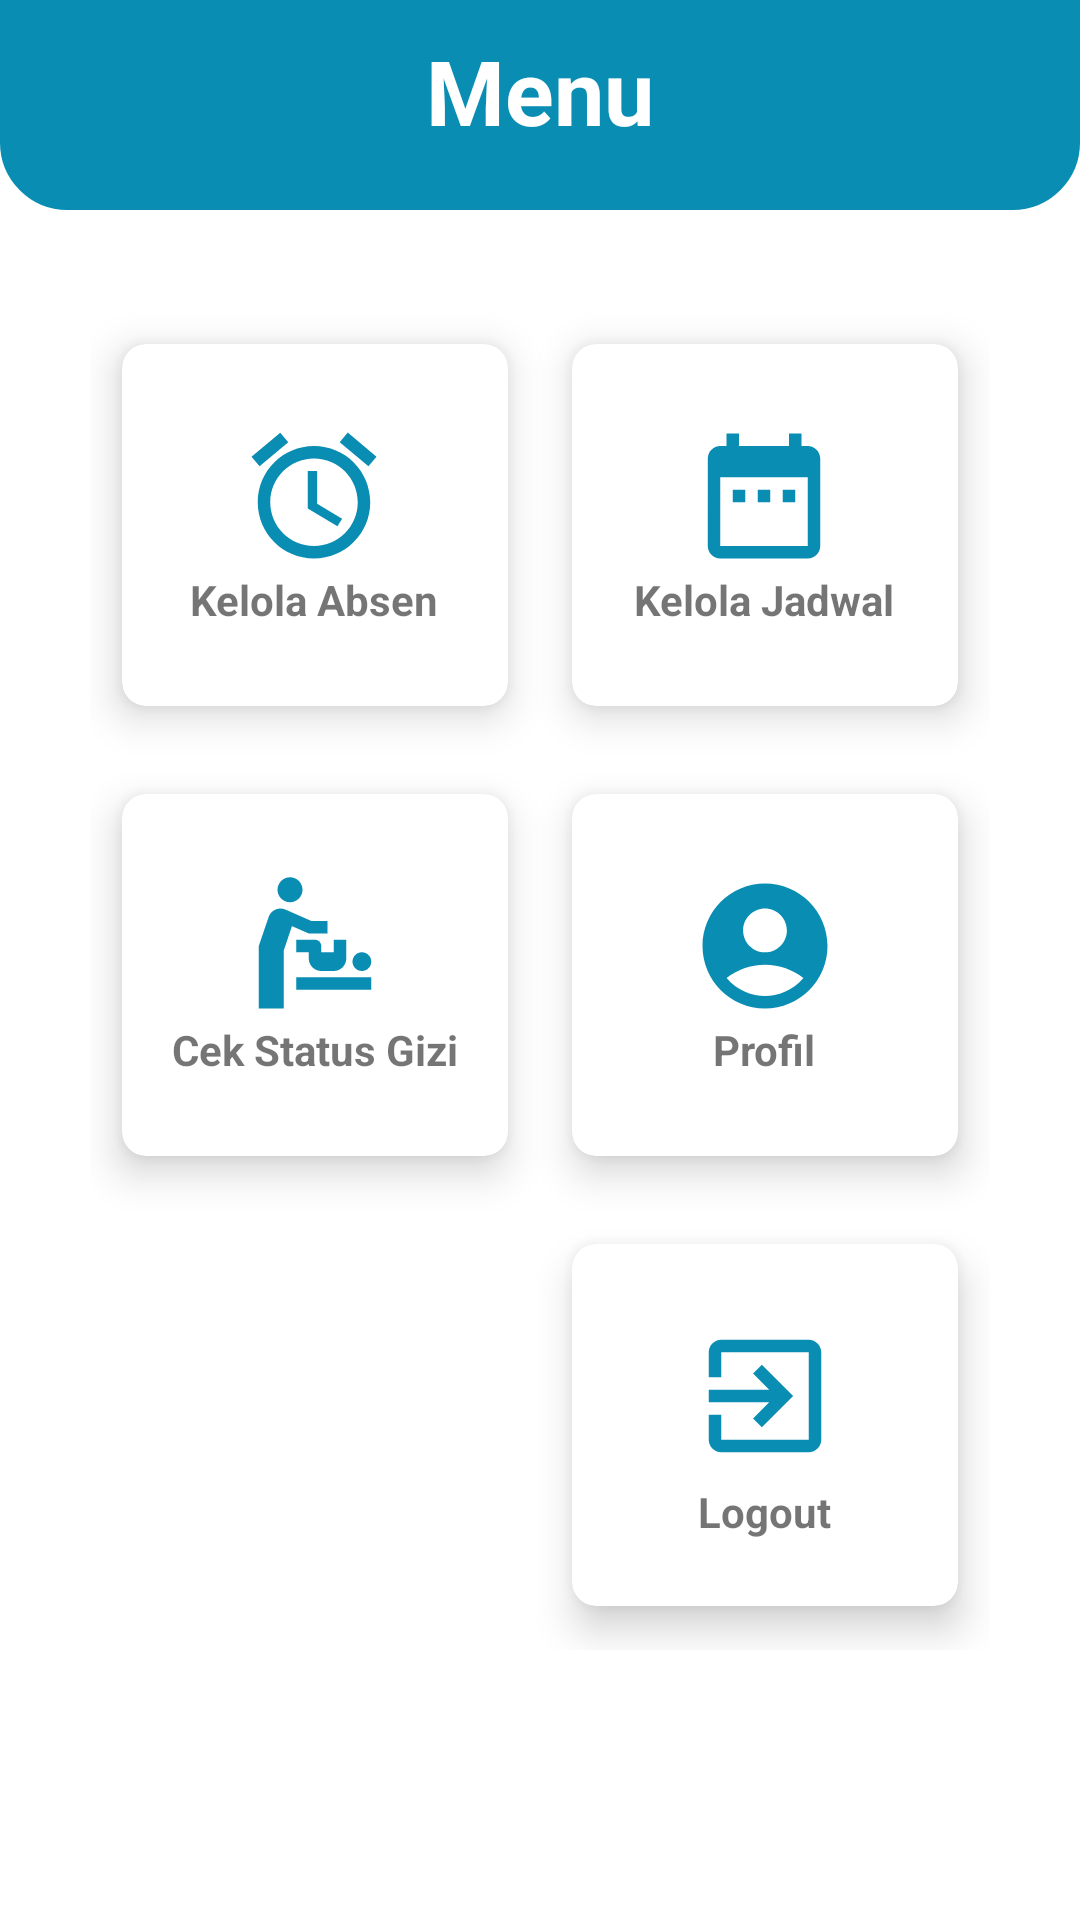

Produce the Android XML layout that renders to this screen, including the resource entries it uses.
<!-- AndroidManifest.xml: application theme Theme.Posyandu -->
<!-- res/layout/fragment_menu_peserta.xml -->
<?xml version="1.0" encoding="utf-8"?>
<RelativeLayout xmlns:android="http://schemas.android.com/apk/res/android"
    xmlns:tools="http://schemas.android.com/tools"
    android:layout_width="match_parent"
    android:layout_height="match_parent"
    xmlns:app="http://schemas.android.com/apk/res-auto"
    tools:context=".MenuPesertaFragment">

    
    <View
        android:id="@+id/bg_menu"
        android:layout_width="match_parent"
        android:layout_height="70dp"
        android:background="@drawable/bg_home"/>

    <TextView
        android:layout_width="match_parent"
        android:layout_height="wrap_content"
        android:layout_marginTop="10dp"
        android:gravity="center_horizontal"
        android:text="Menu"
        android:textColor="@color/white"
        android:textSize="30dp"
        android:textStyle="bold" />

    <GridLayout
        android:id="@+id/grid_total"
        android:layout_below="@+id/bg_menu"
        android:layout_width="match_parent"
        android:layout_height="wrap_content"
        android:layout_marginLeft="30dp"
        android:layout_marginRight="30dp"
        android:layout_marginTop="30dp"
        android:columnCount="2"
        android:rowCount="3">

        <androidx.cardview.widget.CardView
            android:id="@+id/cv_kelola_absen_peserta"
            android:layout_width="100dp"
            android:layout_height="150dp"
            android:layout_row="0"
            android:layout_rowWeight="1"
            android:layout_column="0"
            android:layout_columnWeight="1"
            android:layout_gravity="fill"
            app:cardCornerRadius="8dp"
            app:cardElevation="8dp"
            app:cardUseCompatPadding="true">

            <LinearLayout
                android:layout_width="wrap_content"
                android:layout_height="wrap_content"
                android:layout_gravity="center"
                android:gravity="center"
                android:orientation="vertical">
                <ImageView
                    android:layout_width="50dp"
                    android:layout_height="50dp"
                    android:src="@drawable/ic_absen"/>
                <TextView
                    android:layout_width="wrap_content"
                    android:layout_height="wrap_content"
                    android:text="Kelola Absen"
                    android:textAlignment="center"
                    android:textStyle="bold"/>
            </LinearLayout>

        </androidx.cardview.widget.CardView>

        <androidx.cardview.widget.CardView
            android:id="@+id/cv_kelola_jadwal"
            android:layout_width="100dp"
            android:layout_height="150dp"
            android:layout_row="0"
            android:layout_rowWeight="1"
            android:layout_column="1"
            android:layout_columnWeight="1"
            android:layout_gravity="fill"
            app:cardCornerRadius="8dp"
            app:cardElevation="8dp"
            app:cardUseCompatPadding="true">

            <LinearLayout
                android:layout_width="wrap_content"
                android:layout_height="wrap_content"
                android:layout_gravity="center"
                android:gravity="center"
                android:orientation="vertical">

                <ImageView
                    android:layout_width="50dp"
                    android:layout_height="50dp"
                    android:src="@drawable/ic_jadwal"/>
                <TextView
                    android:layout_width="wrap_content"
                    android:layout_height="wrap_content"
                    android:text="Kelola Jadwal"
                    android:textAlignment="center"
                    android:textStyle="bold"/>
            </LinearLayout>

        </androidx.cardview.widget.CardView>

        <androidx.cardview.widget.CardView
            android:id="@+id/cv_status_gizi"
            android:layout_width="100dp"
            android:layout_height="150dp"
            android:layout_row="1"
            android:layout_rowWeight="1"
            android:layout_column="0"
            android:layout_columnWeight="1"
            android:layout_gravity="fill"
            app:cardCornerRadius="8dp"
            app:cardElevation="8dp"
            app:cardUseCompatPadding="true">

            <LinearLayout
                android:layout_width="wrap_content"
                android:layout_height="wrap_content"
                android:layout_gravity="center"
                android:gravity="center"
                android:orientation="vertical">

                <ImageView
                    android:layout_width="50dp"
                    android:layout_height="50dp"
                    android:src="@drawable/ic_cek_gizi"/>
                <TextView
                    android:layout_width="wrap_content"
                    android:layout_height="wrap_content"
                    android:text="Cek Status Gizi"
                    android:textAlignment="center"
                    android:textStyle="bold"/>
            </LinearLayout>

        </androidx.cardview.widget.CardView>

        <androidx.cardview.widget.CardView
            android:id="@+id/cv_profil"
            android:layout_width="100dp"
            android:layout_height="150dp"
            android:layout_row="1"
            android:layout_rowWeight="1"
            android:layout_column="1"
            android:layout_columnWeight="1"
            android:layout_gravity="fill"
            app:cardCornerRadius="8dp"
            app:cardElevation="8dp"
            app:cardUseCompatPadding="true">

            <LinearLayout
                android:layout_width="wrap_content"
                android:layout_height="wrap_content"
                android:layout_gravity="center"
                android:gravity="center"
                android:orientation="vertical">

                <ImageView
                    android:layout_width="50dp"
                    android:layout_height="50dp"
                    android:src="@drawable/ic_account"/>
                <TextView
                    android:layout_width="wrap_content"
                    android:layout_height="wrap_content"
                    android:text="Profil"
                    android:textAlignment="center"
                    android:textStyle="bold"/>
            </LinearLayout>

        </androidx.cardview.widget.CardView>

        <androidx.cardview.widget.CardView
            android:id="@+id/cv_logout"
            android:layout_width="100dp"
            android:layout_height="150dp"
            android:layout_row="2"
            android:layout_rowWeight="1"
            android:layout_column="1"
            android:layout_columnWeight="1"
            android:layout_gravity="fill"
            app:cardCornerRadius="8dp"
            app:cardElevation="8dp"
            app:cardUseCompatPadding="true">

            <LinearLayout
                android:layout_width="wrap_content"
                android:layout_height="wrap_content"
                android:layout_gravity="center"
                android:gravity="center"
                android:orientation="vertical">

                <ImageView
                    android:layout_width="50dp"
                    android:layout_height="58dp"
                    android:src="@drawable/ic_exit" />
                <TextView
                    android:layout_width="wrap_content"
                    android:layout_height="wrap_content"
                    android:text="Logout"
                    android:textAlignment="center"
                    android:textStyle="bold"/>
            </LinearLayout>

        </androidx.cardview.widget.CardView>
    </GridLayout>

</RelativeLayout>
<!-- resources referenced by this layout -->
<resources>
  <color name="white">#FFFFFFFF</color>
  <!-- drawable bg_home (drawable) -->
  <?xml version="1.0" encoding="utf-8"?>
  <shape xmlns:android="http://schemas.android.com/apk/res/android"
      android:shape="rectangle">
      <corners
          android:bottomLeftRadius="20dp"
          android:bottomRightRadius="20dp"/>
      <solid android:color="@color/primary_dark"/>
      <stroke
          android:width="5dp"
          android:color="@color/primary_dark"/>
      <padding
          android:top="4dp"
          android:left="4dp"
          android:right="4dp"
          android:bottom="4dp"/>
  
  
  </shape>
  <!-- drawable ic_absen (drawable) -->
  <vector android:height="24dp" android:tint="#098DB3"
      android:viewportHeight="24" android:viewportWidth="24"
      android:width="24dp" xmlns:android="http://schemas.android.com/apk/res/android">
      <path android:fillColor="@android:color/white" android:pathData="M22,5.72l-4.6,-3.86 -1.29,1.53 4.6,3.86L22,5.72zM7.88,3.39L6.6,1.86 2,5.71l1.29,1.53 4.59,-3.85zM12.5,8L11,8v6l4.75,2.85 0.75,-1.23 -4,-2.37L12.5,8zM12,4c-4.97,0 -9,4.03 -9,9s4.02,9 9,9c4.97,0 9,-4.03 9,-9s-4.03,-9 -9,-9zM12,20c-3.87,0 -7,-3.13 -7,-7s3.13,-7 7,-7 7,3.13 7,7 -3.13,7 -7,7z"/>
  </vector>
  <!-- drawable ic_account (drawable) -->
  <vector android:height="24dp" android:tint="#098DB3"
      android:viewportHeight="24" android:viewportWidth="24"
      android:width="24dp" xmlns:android="http://schemas.android.com/apk/res/android">
      <path android:fillColor="@android:color/white" android:pathData="M12,2C6.48,2 2,6.48 2,12s4.48,10 10,10s10,-4.48 10,-10S17.52,2 12,2zM12,6c1.93,0 3.5,1.57 3.5,3.5S13.93,13 12,13s-3.5,-1.57 -3.5,-3.5S10.07,6 12,6zM12,20c-2.03,0 -4.43,-0.82 -6.14,-2.88C7.55,15.8 9.68,15 12,15s4.45,0.8 6.14,2.12C16.43,19.18 14.03,20 12,20z"/>
  </vector>
  <!-- drawable ic_exit (drawable) -->
  <vector android:height="24dp" android:tint="#098DB3"
      android:viewportHeight="24" android:viewportWidth="24"
      android:width="24dp" xmlns:android="http://schemas.android.com/apk/res/android">
      <path android:fillColor="@android:color/white" android:pathData="M10.09,15.59L11.5,17l5,-5 -5,-5 -1.41,1.41L12.67,11H3v2h9.67l-2.58,2.59zM19,3H5c-1.11,0 -2,0.9 -2,2v4h2V5h14v14H5v-4H3v4c0,1.1 0.89,2 2,2h14c1.1,0 2,-0.9 2,-2V5c0,-1.1 -0.9,-2 -2,-2z"/>
  </vector>
  <!-- drawable ic_jadwal (drawable) -->
  <vector android:height="24dp" android:tint="#098DB3"
      android:viewportHeight="24" android:viewportWidth="24"
      android:width="24dp" xmlns:android="http://schemas.android.com/apk/res/android">
      <path android:fillColor="@android:color/white" android:pathData="M9,11L7,11v2h2v-2zM13,11h-2v2h2v-2zM17,11h-2v2h2v-2zM19,4h-1L18,2h-2v2L8,4L8,2L6,2v2L5,4c-1.11,0 -1.99,0.9 -1.99,2L3,20c0,1.1 0.89,2 2,2h14c1.1,0 2,-0.9 2,-2L21,6c0,-1.1 -0.9,-2 -2,-2zM19,20L5,20L5,9h14v11z"/>
  </vector>
  <style name="Theme.Posyandu" parent="Theme.MaterialComponents.DayNight.NoActionBar">
          
          <item name="colorPrimary">@color/primary_dark</item>
          <item name="colorPrimaryVariant">@color/primary_soft</item>
          <item name="colorOnPrimary">@color/white</item>
          
          <item name="colorSecondary">@color/teal_200</item>
          <item name="colorSecondaryVariant">@color/teal_700</item>
          <item name="colorOnSecondary">@color/black</item>
          
          <item name="android:statusBarColor" tools:targetApi="l">?attr/colorPrimaryVariant</item>
          
      </style>
  <color name="primary_dark">#098DB3</color>
  <color name="primary_soft">#3694AF</color>
  <color name="teal_200">#FF03DAC5</color>
  <color name="teal_700">#FF018786</color>
  <color name="black">#FF000000</color>
</resources>
